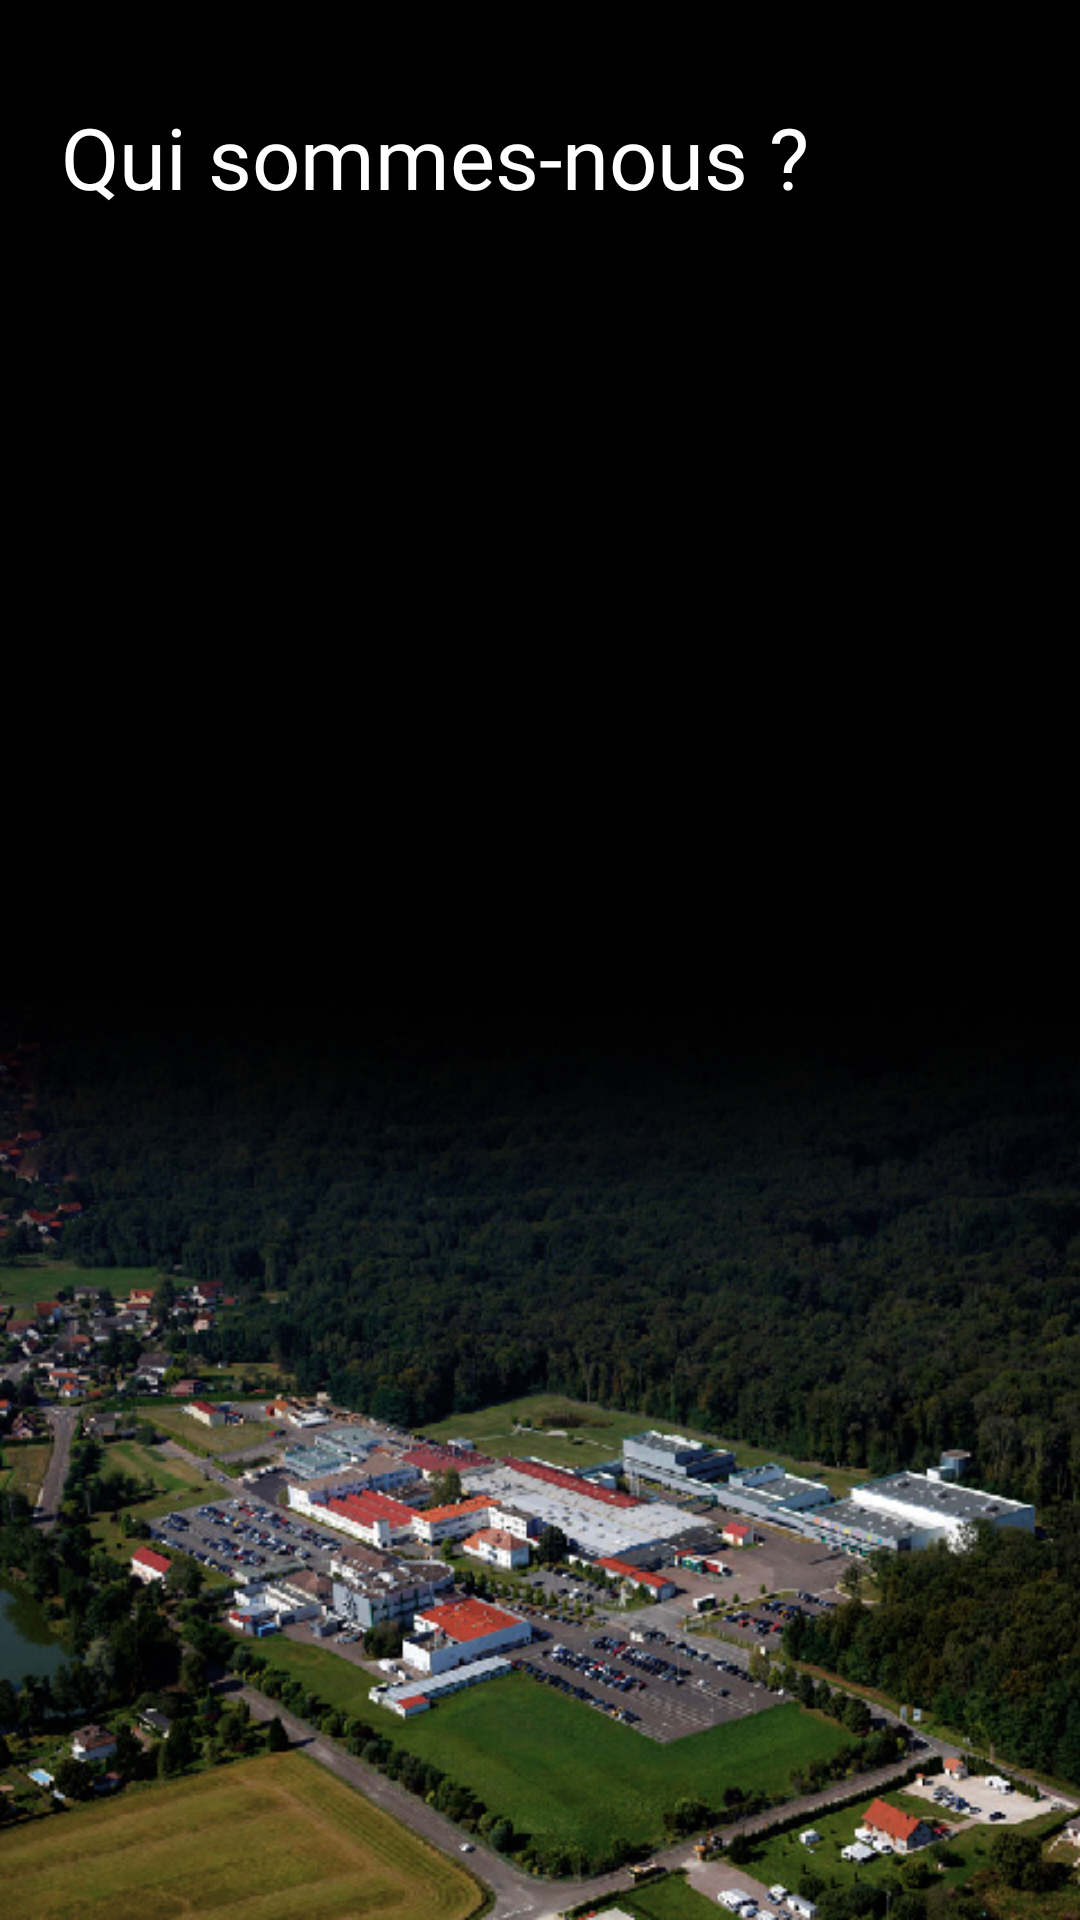

Write the Android layout XML for this screen, with the resource values it uses.
<!-- AndroidManifest.xml: application theme AppTheme -->
<!-- res/layout/b_presentation_fragment.xml -->
<?xml version="1.0" encoding="utf-8"?>
    <LinearLayout xmlns:android="http://schemas.android.com/apk/res/android"
        xmlns:app="http://schemas.android.com/apk/res-auto"
        xmlns:tools="http://schemas.android.com/tools"
        android:layout_width="match_parent"
        android:layout_height="match_parent"
        android:background="@drawable/new_background_presentations"
        android:orientation="vertical">

        <TextView
        android:paddingRight="70dp"
        android:layout_margin="20dp"
        android:id="@+id/textView5"
        android:layout_width="match_parent"
        android:layout_height="65dp"
        android:autoSizeTextType="uniform"
        android:fontFamily="@font/roboto_bold"
        android:text="@string/presentation_noun_title"
        android:textColor="@color/white"
        android:gravity="center"
        />

        <ExpandableListView

            android:padding="20dp"
            android:groupIndicator="@drawable/arrowwhite"
            android:divider="#00000000"
            android:id="@+id/expandableListView"
            android:layout_width="match_parent"
            android:layout_height="wrap_content"
            android:animateLayoutChanges="true"
            app:layout_constraintBottom_toBottomOf="parent"
            app:layout_constraintLeft_toLeftOf="parent"
            app:layout_constraintRight_toRightOf="parent"
            app:layout_constraintTop_toTopOf="parent" />

    </LinearLayout>
<!-- resources referenced by this layout -->
<resources>
  <color name="white">#ffffff</color>
  <!-- drawable arrowwhite (drawable) -->
  <selector xmlns:android="http://schemas.android.com/apk/res/android">
      <item android:state_expanded="true"
          android:drawable="@drawable/arrowwhitedown" />
      <item android:state_expanded="false"
          android:left="0dp"
          android:right="3dp"
          android:top="20dp"
          android:bottom="20dp"
          android:drawable="@drawable/arrowwhiteup" />
  </selector>
  <!-- drawable new_background_presentations: jpg bitmap (drawable, 242725 bytes) -->
  <string name="presentation_noun_title">Qui sommes-nous ?</string>
  <style name="AppTheme" parent="Theme.AppCompat.Light.NoActionBar">
          
          <item name="colorPrimary">@color/green</item>
          <item name="colorPrimaryDark">@color/green</item>
          <item name="colorAccent">#fff444</item>
      </style>
  <!-- drawable arrowwhitedown (drawable) -->
  <vector android:height="24dp" android:tint="#F9FBFF"
      android:viewportHeight="24.0" android:viewportWidth="24.0"
      android:width="24dp" xmlns:android="http://schemas.android.com/apk/res/android">
      <path android:fillColor="#FF000000" android:pathData="M7.41,7.84L12,12.42l4.59,-4.58L18,9.25l-6,6 -6,-6z"/>
  </vector>
  <!-- drawable arrowwhiteup (drawable) -->
  <vector android:height="24dp" android:tint="#F9FBFF"
      android:viewportHeight="24.0" android:viewportWidth="24.0"
      android:width="24dp" xmlns:android="http://schemas.android.com/apk/res/android">
      <path android:fillColor="#FF000000" android:pathData="M10,6L8.59,7.41 13.17,12l-4.58,4.59L10,18l6,-6z"/>
  </vector>
  <color name="green">#348737</color>
</resources>
